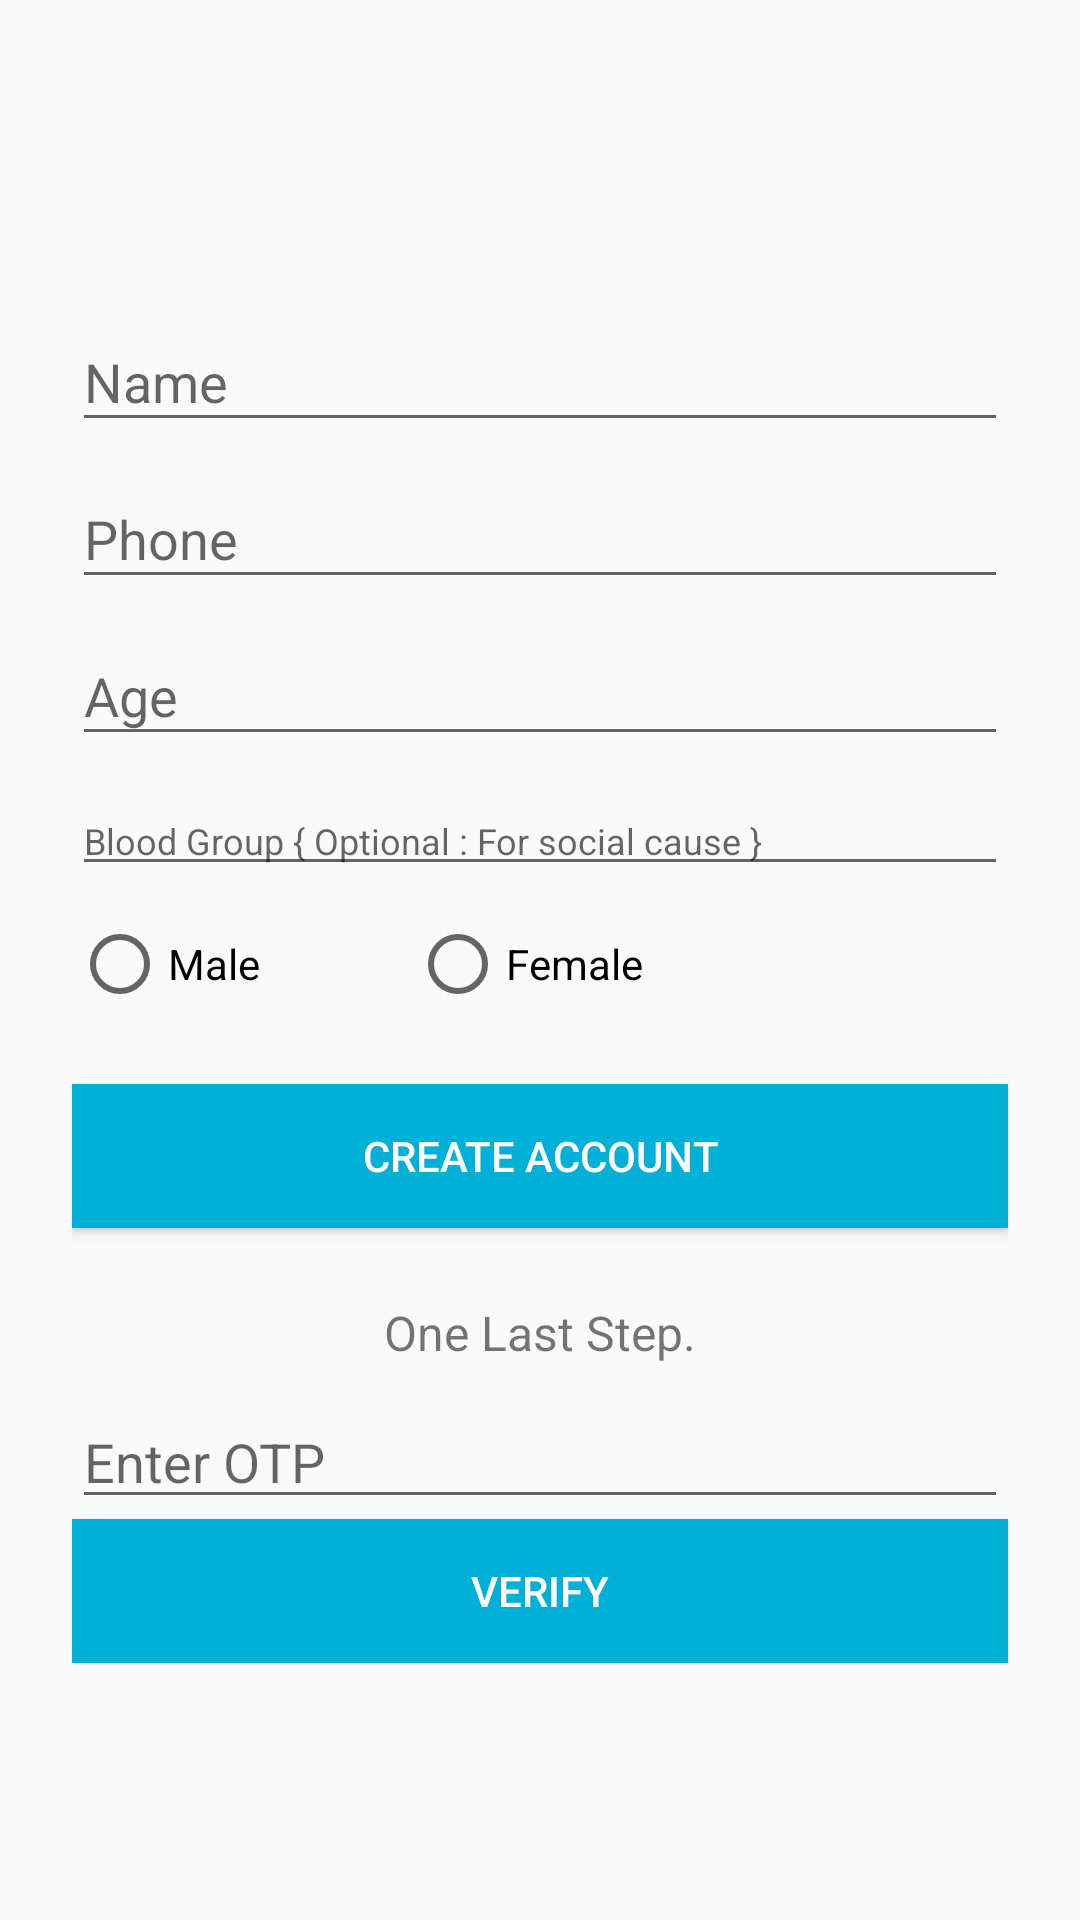

Reconstruct the res/layout file that produces this screen, plus the resources it refers to.
<!-- AndroidManifest.xml: application theme Theme.AppCompat.Light.NoActionBar -->
<!-- res/layout/login_new.xml -->
<?xml version="1.0" encoding="utf-8"?>
<ScrollView
    xmlns:android="http://schemas.android.com/apk/res/android"
    android:layout_width="fill_parent"
    android:layout_height="fill_parent"
    android:fitsSystemWindows="true">

    <LinearLayout
        android:orientation="vertical"
        android:layout_width="match_parent"
        android:layout_height="wrap_content"
        android:paddingTop="10dp"
        android:paddingLeft="24dp"
        android:paddingRight="24dp">

        <ImageView android:src="@drawable/logonew"
            android:layout_width="wrap_content"
            android:layout_marginBottom="15dp"
            android:layout_gravity="center_horizontal"
            android:layout_height="70dp" />

        
        <android.support.design.widget.TextInputLayout
            android:layout_width="match_parent"
            android:layout_height="wrap_content"
            android:layout_marginTop="0dp"
            android:layout_marginBottom="0dp"
            android:id="@+id/inputLayoutName">
            <EditText android:id="@+id/editTextName"
                android:layout_width="match_parent"
                android:layout_height="wrap_content"
                android:inputType="textCapWords"
                android:hint="Name" />
        </android.support.design.widget.TextInputLayout>

        
        <android.support.design.widget.TextInputLayout
            android:layout_width="match_parent"
            android:layout_height="wrap_content"
            android:layout_marginTop="0dp"
            android:layout_marginBottom="0dp"
            android:id="@+id/inputLayoutPhone">
            <EditText android:id="@+id/editTextMobil"
                android:layout_width="match_parent"
                android:layout_height="wrap_content"
                android:inputType="phone"
                android:hint="Phone" />
        </android.support.design.widget.TextInputLayout>

        
       

        
        <android.support.design.widget.TextInputLayout
            android:layout_width="match_parent"
            android:layout_height="wrap_content"
            android:layout_marginTop="0dp"
            android:layout_marginBottom="0dp"
            android:id="@+id/inputLayoutAge">
        <EditText
            android:layout_width="match_parent"
            android:layout_height="wrap_content"
            android:inputType="number"
            android:ems="10"
            android:id="@+id/editTextAge"
            android:hint="Age" />
        </android.support.design.widget.TextInputLayout>

        <EditText
            android:layout_width="match_parent"
            android:layout_height="wrap_content"
            android:ems="10"
            android:textSize="12dp"
            android:layout_marginTop="10dp"
            android:layout_marginBottom="10dp"
            android:inputType="textCapWords"
            android:id="@+id/editTextBG"
            android:hint="Blood Group { Optional : For social cause }"
            android:drawableRight="@drawable/final_heart"
            android:nextFocusForward="@+id/gender_radio"/>

        <RadioGroup
            android:id="@+id/gender_radio"
            android:layout_width="match_parent"
            android:layout_height="match_parent"
            android:orientation="horizontal">
            <RadioButton
                android:layout_width="wrap_content"
                android:layout_height="wrap_content"
                android:layout_marginRight="50dp"
                android:text="Male"/>
            <RadioButton
                android:layout_width="wrap_content"
                android:layout_height="wrap_content"
                android:text="Female"
                android:id="@+id/femaleRB" />

        </RadioGroup>

        <Button
            android:id="@+id/buttonSubmitMobil"
            android:layout_width="fill_parent"
            android:layout_height="wrap_content"
            android:layout_marginTop="24dp"
            android:layout_marginBottom="24dp"
            android:padding="12dp"
            android:textColor="#ffffff"
            android:background="@drawable/button_background"
            android:text="Create Account"
            android:foreground="?android:attr/selectableItemBackground"
            />

        <TextView android:id="@+id/link_login"
            android:layout_width="fill_parent"
            android:layout_height="wrap_content"
            android:layout_marginBottom="10dp"
            android:text="One Last Step."
            android:gravity="center"
            android:textSize="16dip"/>

        <EditText
            android:layout_width="match_parent"
            android:layout_height="wrap_content"
            android:inputType="number"
            android:ems="10"
            android:id="@+id/editTextVerify"
            android:hint="Enter OTP" />

        <Button
            android:text="Verify"
            android:layout_width="match_parent"
            android:layout_height="wrap_content"
            android:textColor="#ffffff"
            android:background="@drawable/button_background"
            android:id="@+id/buttonVerify"
            android:foreground="?android:attr/selectableItemBackground"
            />

    </LinearLayout>
</ScrollView>
<!-- resources referenced by this layout -->
<resources>
  <!-- drawable button_background (drawable) -->
  <?xml version="1.0" encoding="utf-8"?>
  <selector xmlns:android="http://schemas.android.com/apk/res/android">
      <item android:state_pressed="true"
            android:drawable="@color/button_pressed"/> 
      <item android:state_focused="true"
            android:drawable="@color/button_focused"/> 
      <item android:drawable="@color/button_default"/> 
  </selector>
  <color name="button_pressed">#1c76bb</color>
  <color name="button_focused">#ff8a00</color>
  <color name="button_default">#00B0D7</color>
</resources>
